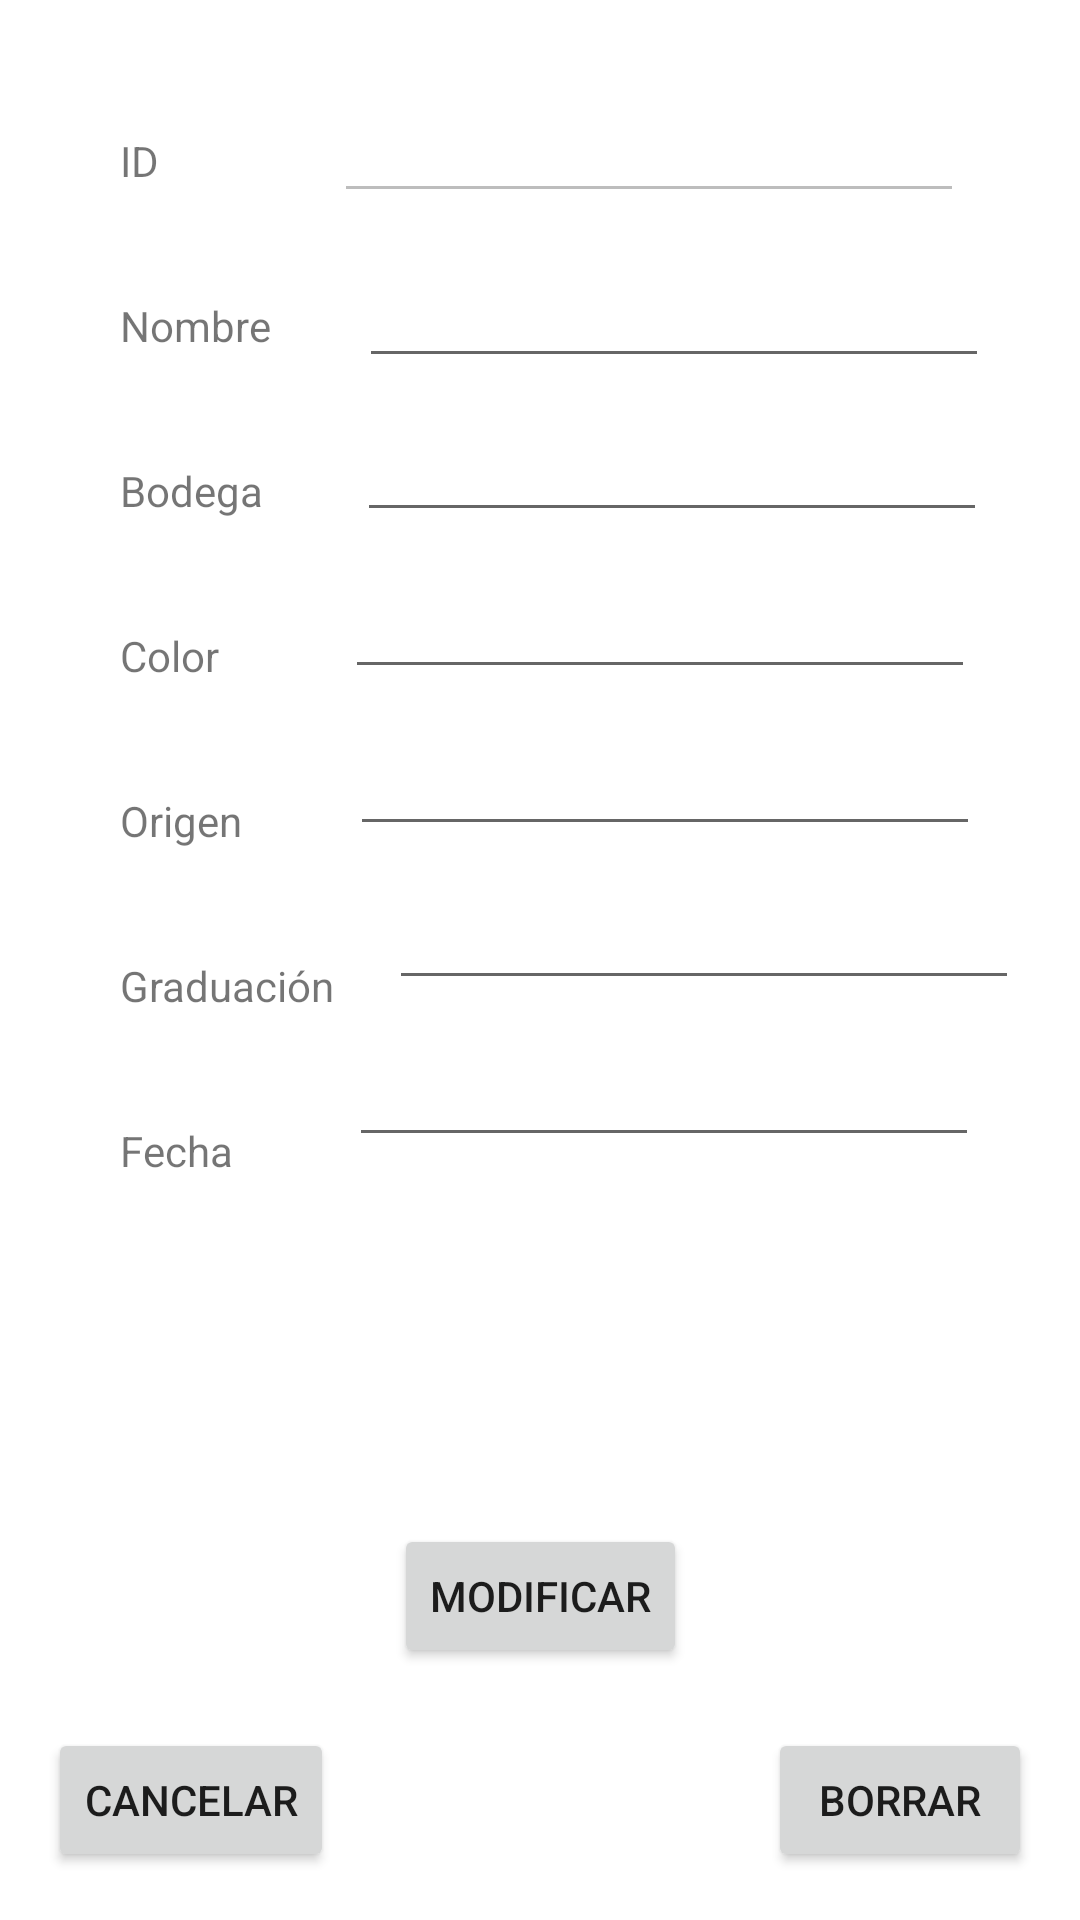

Reconstruct the res/layout file that produces this screen, plus the resources it refers to.
<!-- AndroidManifest.xml: application theme Theme.PracticaVinos -->
<!-- res/layout/activity_edit.xml -->
<?xml version="1.0" encoding="utf-8"?>
<androidx.constraintlayout.widget.ConstraintLayout xmlns:android="http://schemas.android.com/apk/res/android"
    xmlns:app="http://schemas.android.com/apk/res-auto"
    xmlns:tools="http://schemas.android.com/tools"
    android:layout_width="match_parent"
    android:layout_height="match_parent">

    <TextView
        android:id="@+id/textView8"
        android:layout_width="wrap_content"
        android:layout_height="wrap_content"
        android:layout_marginStart="40dp"
        android:layout_marginTop="44dp"
        android:text="@string/tvId"
        app:layout_constraintStart_toStartOf="parent"
        app:layout_constraintTop_toTopOf="parent" />

    <EditText
        android:id="@+id/editTextId"
        android:layout_width="wrap_content"
        android:layout_height="wrap_content"
        android:layout_marginStart="16dp"
        android:layout_marginEnd="16dp"
        android:ems="10"
        android:enabled="false"
        android:importantForAutofill="no"
        android:inputType="number"
        android:textAlignment="center"
        app:layout_constraintBaseline_toBaselineOf="@+id/textView8"
        app:layout_constraintEnd_toEndOf="parent"
        app:layout_constraintHorizontal_bias="0.65"
        app:layout_constraintStart_toEndOf="@+id/textView8"
        tools:ignore="SpeakableTextPresentCheck,TouchTargetSizeCheck" />

    <TextView
        android:id="@+id/textView9"
        android:layout_width="wrap_content"
        android:layout_height="wrap_content"
        android:layout_marginStart="40dp"
        android:layout_marginTop="36dp"
        android:text="@string/tvNombre"
        app:layout_constraintStart_toStartOf="parent"
        app:layout_constraintTop_toBottomOf="@+id/textView8" />

    <EditText
        android:id="@+id/editTextTextPersonName5"
        android:layout_width="wrap_content"
        android:layout_height="wrap_content"
        android:layout_marginStart="16dp"
        android:layout_marginEnd="16dp"
        android:ems="10"
        android:importantForAutofill="no"
        android:inputType="textPersonName"
        app:layout_constraintBaseline_toBaselineOf="@+id/textView9"
        app:layout_constraintEnd_toEndOf="parent"
        app:layout_constraintHorizontal_bias="0.487"
        app:layout_constraintStart_toEndOf="@+id/textView9"
        tools:ignore="TouchTargetSizeCheck,SpeakableTextPresentCheck" />

    <TextView
        android:id="@+id/textView10"
        android:layout_width="wrap_content"
        android:layout_height="wrap_content"
        android:layout_marginStart="40dp"
        android:layout_marginTop="36dp"
        android:text="@string/tvBodega"
        app:layout_constraintStart_toStartOf="parent"
        app:layout_constraintTop_toBottomOf="@+id/textView9" />

    <EditText
        android:id="@+id/editTextTextPersonName6"
        android:layout_width="wrap_content"
        android:layout_height="wrap_content"
        android:layout_marginStart="16dp"
        android:layout_marginTop="10dp"
        android:layout_marginEnd="16dp"
        android:ems="10"
        android:importantForAutofill="no"
        android:inputType="textPersonName"
        app:layout_constraintEnd_toEndOf="parent"
        app:layout_constraintHorizontal_bias="0.506"
        app:layout_constraintStart_toEndOf="@+id/textView10"
        app:layout_constraintTop_toBottomOf="@+id/editTextTextPersonName5"
        tools:ignore="TouchTargetSizeCheck,SpeakableTextPresentCheck" />

    <TextView
        android:id="@+id/textView11"
        android:layout_width="wrap_content"
        android:layout_height="wrap_content"
        android:layout_marginStart="40dp"
        android:layout_marginTop="36dp"
        android:text="@string/tvColor"
        app:layout_constraintStart_toStartOf="parent"
        app:layout_constraintTop_toBottomOf="@+id/textView10" />

    <EditText
        android:id="@+id/editTextTextPersonName7"
        android:layout_width="wrap_content"
        android:layout_height="wrap_content"
        android:layout_marginStart="16dp"
        android:layout_marginTop="11dp"
        android:layout_marginEnd="16dp"
        android:ems="10"
        android:importantForAutofill="no"
        android:inputType="textPersonName"
        app:layout_constraintEnd_toEndOf="parent"
        app:layout_constraintHorizontal_bias="0.58"
        app:layout_constraintStart_toEndOf="@+id/textView11"
        app:layout_constraintTop_toBottomOf="@+id/editTextTextPersonName6"
        tools:ignore="TouchTargetSizeCheck,SpeakableTextPresentCheck" />

    <TextView
        android:id="@+id/textView12"
        android:layout_width="wrap_content"
        android:layout_height="wrap_content"
        android:layout_marginStart="40dp"
        android:layout_marginTop="36dp"
        android:text="@string/tvOrigen"
        app:layout_constraintStart_toStartOf="parent"
        app:layout_constraintTop_toBottomOf="@+id/textView11" />

    <EditText
        android:id="@+id/editTextTextPersonName8"
        android:layout_width="wrap_content"
        android:layout_height="wrap_content"
        android:layout_marginStart="16dp"
        android:layout_marginTop="11dp"
        android:layout_marginEnd="16dp"
        android:ems="10"
        android:importantForAutofill="no"
        android:inputType="textPersonName"
        app:layout_constraintEnd_toEndOf="parent"
        app:layout_constraintHorizontal_bias="0.54"
        app:layout_constraintStart_toEndOf="@+id/textView12"
        app:layout_constraintTop_toBottomOf="@+id/editTextTextPersonName7"
        tools:ignore="TouchTargetSizeCheck,SpeakableTextPresentCheck" />

    <TextView
        android:id="@+id/textView13"
        android:layout_width="wrap_content"
        android:layout_height="wrap_content"
        android:layout_marginStart="40dp"
        android:layout_marginTop="36dp"
        android:text="@string/tvGraduacion"
        app:layout_constraintStart_toStartOf="parent"
        app:layout_constraintTop_toBottomOf="@+id/textView12" />

    <EditText
        android:id="@+id/editTextNumberDecimal2"
        android:layout_width="wrap_content"
        android:layout_height="wrap_content"
        android:layout_marginStart="16dp"
        android:layout_marginTop="10dp"
        android:layout_marginEnd="16dp"
        android:ems="10"
        android:importantForAutofill="no"
        android:inputType="numberDecimal"
        app:layout_constraintEnd_toEndOf="parent"
        app:layout_constraintHorizontal_bias="0.31"
        app:layout_constraintStart_toEndOf="@+id/textView13"
        app:layout_constraintTop_toBottomOf="@+id/editTextTextPersonName8"
        tools:ignore="TouchTargetSizeCheck,SpeakableTextPresentCheck" />

    <TextView
        android:id="@+id/textView14"
        android:layout_width="wrap_content"
        android:layout_height="wrap_content"
        android:layout_marginStart="40dp"
        android:layout_marginTop="36dp"
        android:text="@string/tvFecha"
        app:layout_constraintStart_toStartOf="parent"
        app:layout_constraintTop_toBottomOf="@+id/textView13" />

    <EditText
        android:id="@+id/editTextDate2"
        android:layout_width="wrap_content"
        android:layout_height="wrap_content"
        android:layout_marginStart="16dp"
        android:layout_marginTop="11dp"
        android:layout_marginEnd="16dp"
        android:ems="10"
        android:importantForAutofill="no"
        android:inputType="date"
        app:layout_constraintEnd_toEndOf="parent"
        app:layout_constraintHorizontal_bias="0.56"
        app:layout_constraintStart_toEndOf="@+id/textView14"
        app:layout_constraintTop_toBottomOf="@+id/editTextNumberDecimal2"
        tools:ignore="TouchTargetSizeCheck,SpeakableTextPresentCheck" />

    <Button
        android:id="@+id/btback"
        android:layout_width="wrap_content"
        android:layout_height="wrap_content"
        android:layout_marginStart="16dp"
        android:layout_marginBottom="16dp"
        android:text="@string/btback"
        app:layout_constraintBottom_toBottomOf="parent"
        app:layout_constraintStart_toStartOf="parent" />

    <Button
        android:id="@+id/btDelete"
        android:layout_width="wrap_content"
        android:layout_height="wrap_content"
        android:layout_marginEnd="16dp"
        android:layout_marginBottom="16dp"
        android:text="@string/btDelete"
        app:layout_constraintBottom_toBottomOf="parent"
        app:layout_constraintEnd_toEndOf="parent" />

    <Button
        android:id="@+id/bEditarVino"
        android:layout_width="wrap_content"
        android:layout_height="wrap_content"
        android:layout_marginBottom="84dp"
        android:text="@string/bEditarVino"
        app:layout_constraintBottom_toBottomOf="parent"
        app:layout_constraintEnd_toEndOf="parent"
        app:layout_constraintStart_toStartOf="parent" />

</androidx.constraintlayout.widget.ConstraintLayout>
<!-- resources referenced by this layout -->
<resources>
  <string name="bEditarVino">MODIFICAR</string>
  <string name="btDelete">BORRAR</string>
  <string name="btback">CANCELAR</string>
  <string name="tvBodega">Bodega</string>
  <string name="tvColor">Color</string>
  <string name="tvFecha">Fecha</string>
  <string name="tvGraduacion">Graduación</string>
  <string name="tvId">ID</string>
  <string name="tvNombre">Nombre</string>
  <string name="tvOrigen">Origen</string>
  <style name="Theme.PracticaVinos" parent="Theme.MaterialComponents.DayNight.DarkActionBar">
          
          <item name="colorPrimary">@color/purple_500</item>
          <item name="colorPrimaryVariant">@color/purple_700</item>
          <item name="colorOnPrimary">@color/white</item>
          
          <item name="colorSecondary">@color/teal_200</item>
          <item name="colorSecondaryVariant">@color/teal_700</item>
          <item name="colorOnSecondary">@color/black</item>
          
          <item name="android:statusBarColor" tools:targetApi="l">?attr/colorPrimaryVariant</item>
          
      </style>
  <!-- not gathered from this repository: default colours our renderer supplied (Android Studio template values) -->
  <color name="purple_500">#FF6200EE</color>
  <color name="purple_700">#FF3700B3</color>
  <color name="teal_200">#FF03DAC5</color>
  <color name="teal_700">#FF018786</color>
  <color name="black">#FF000000</color>
  <color name="white">#FFFFFFFF</color>
</resources>
